Run: headless pygame with SDL's dummy video driver; simulated clock (each Clock.tick advances the game by its frame time, no real sleeping); random seed 0; keys injected as events and as key.get_pressed() state; mouse plan: one left click at the window centre at the start of phase 2, then a move to the lower-right quarter at the start of phase 3.
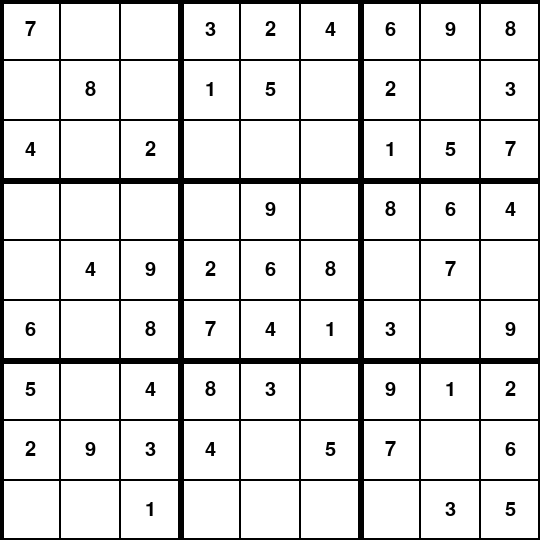
Frame 1 of 4 · flips 1–60 · no input
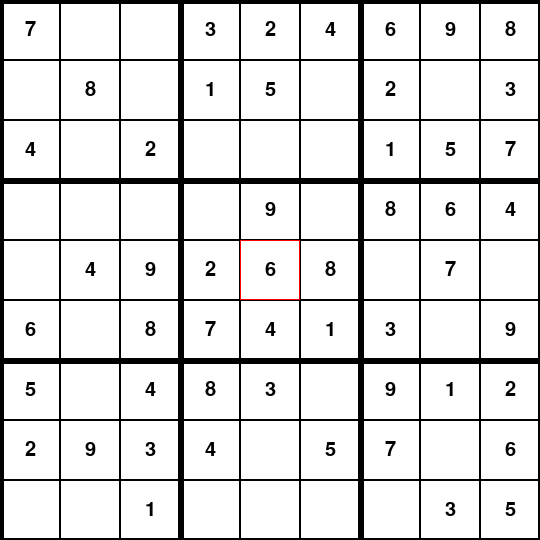
Frame 2 of 4 · flips 61–180 · clicked the window centre · tapped SPACE, RETURN · held RIGHT (→), D
Frame 3 of 4 · flips 181–300 · moved the mouse to the lower-right quarter · held DOWN (↓), S · screen unchanged from frame 2, image omitted
Frame 4 of 4 · flips 301–420 · held LEFT (←), A, UP (↑), W · screen unchanged from frame 3, image omitted

The pygame program that drew these frames:

import math
import random
import pygame
pygame.init()



class Cell:
    def __init__(self, value, row, col, screen):
        self.value = value
        self.row = row
        self.col = col
        self.screen = screen
        self.sketched_value = 0
        self.selected = False

    def set_cell_value(self, value):
        self.value = value

    def set_sketched_value(self, value):
        self.sketched_value = value

    def draw(self):
        cellsize = 60
        x = self.col * cellsize
        y = self.row * cellsize

        if self.selected:
            outlinecolor = (255,0, 0)
        else:
            outlinecolor = (0,0, 0)
        pygame.draw.rect(self.screen, outlinecolor, (x, y, cellsize, cellsize), 1)
        if self.value != 0:
            font = pygame.font.SysFont('comicsans', 30)
            text = font.render(str(self.value), True, (0, 0, 0))
            text_rect = text.get_rect(center = (x+cellsize//2, y+cellsize//2))
            self.screen.blit(text, text_rect)





"""
This was adapted from a GeeksforGeeks article "Program for Sudoku Generator" by Aarti_Rathi and Ankur Trisal
https://www.geeksforgeeks.org/program-sudoku-generator/

"""


class Board:
    def __init__(self, width, height, screen, difficulty):
        self.width = width
        self.height = height
        self.screen = screen
        self.difficulty = difficulty
        self.square_size = width /9

        removed_cells = 0
        if self.difficulty == "Easy":
            removed_cells = 30
        elif self.difficulty == "Medium":
            removed_cells = 40
        elif self.difficulty == "Hard":
            removed_cells = 50

        self.sudoku_board = generate_sudoku(9, removed_cells)

        self.selected_row = None
        self.selected_col = None

        #cell(row)(col)
        for i in range(9):
            for j in range(9):
                current_value = self.sudoku_board[i][j]
                self.sudoku_board[i][j] = Cell(current_value, i, j, screen)



    def draw(self):
        self.screen.fill((255, 255, 255))
        for i in range(0, 10):
            if i % 3 == 0:
                line_width = 6
            else:
                line_width = 1

            #Horizontal Lines
            pygame.draw.line(self.screen, (0, 0, 0), (0, i * self.square_size), (self.width, i * self.square_size), line_width)

            #Vertical Lines
            pygame.draw.line(self.screen, (0, 0, 0), (i * self.square_size, 0), (i * self.square_size, self.height), line_width)

        for i in range(9):
            for j in range(9):
                self.sudoku_board[i][j].draw()

    def select(self, row, col):
        for i in range(9):
            for j in range(9):
                self.sudoku_board[i][j].selected = False
        self.sudoku_board[row][col].selected = True

        self.selected_row = row
        self.selected_col = col

    def click(self, x,y):
        if x < 0 or y < 0  or x > self.width or y > self.height:
            return None
        row = int(y //self.square_size)
        col = int(x //self.square_size)
        return (row, col)
    def sketch(self, value):
        if self.selected_row is not None and self.selected_col is not None:
            cell = self.sudoku_board[self.selected_row][self.selected_col]
            cell.sketched_value = value

    def place_number(self, value):
        if self.selected_row is not None and self.selected_col is not None:
            cell = self.sudoku_board[self.selected_row][self.selected_col]
            cell.set_cell_value(value)
            cell.set_sketched_value(value)

    def reset_to_original(self):
        pass

    def is_full(self):
        for row in range(9):
            for col in range(9):
                if self.sudoku_board[row][col].sketched_value == 0:
                    return False

        return True

    def update_board(self):
        pass

    def find_empty(self):
        for row in range(9):
            for col in range(9):
                if self.sudoku_board[row][col].sketched_value == 0:
                    return (row, col)
        return None





class SudokuGenerator:
    '''
	create a sudoku board - initialize class variables and set up the 2D board
	This should initialize:
	self.row_length		- the length of each row
	self.removed_cells	- the total number of cells to be removed
	self.board			- a 2D list of ints to represent the board
	self.box_length		- the square root of row_length

	Parameters:
    row_length is the number of rows/columns of the board (always 9 for this project)
    removed_cells is an integer value - the number of cells to be removed

	Return:
	None
    '''
    def __init__(self, row_length, removed_cells):
        self.row_length = row_length
        self.removed_cells = removed_cells
        self.box_length = int(row_length**0.5)
        self.board = []
        for i in range(self.row_length):
            row = []
            for j in range(self.row_length):
                row.append(0)
            self.board.append(row)


    '''
	Returns a 2D python list of numbers which represents the board

	Parameters: None
	Return: list[list]
    '''
    def get_board(self):
        return self.board

    '''
	Displays the board to the console
    This is not strictly required, but it may be useful for debugging purposes

	Parameters: None
	Return: None
    '''
    def print_board(self):
        for row in self.board:
            print(row)

    '''
	Determines if num is contained in the specified row (horizontal) of the board
    If num is already in the specified row, return False. Otherwise, return True

	Parameters:
	row is the index of the row we are checking
	num is the value we are looking for in the row
	
	Return: boolean
    '''
    def valid_in_row(self, row, num):
        for i in range(self.row_length):
            if self.board[row][i] == num:
                return False
        return True

    '''
	Determines if num is contained in the specified column (vertical) of the board
    If num is already in the specified col, return False. Otherwise, return True

	Parameters:
	col is the index of the column we are checking
	num is the value we are looking for in the column
	Return: boolean
    '''
    def valid_in_col(self, col, num):
        for row in range(len(self.board)):
            if self.board[row][col] == num:
                return False
        return True

    '''
	Determines if num is contained in the 3x3 box specified on the board
    If num is in the specified box starting at (row_start, col_start), return False.
    Otherwise, return True

	Parameters:
	row_start and col_start are the starting indices of the box to check
	i.e. the box is from (row_start, col_start) to (row_start+2, col_start+2)
	num is the value we are looking for in the box

	Return: boolean
    '''
    def valid_in_box(self, row_start, col_start, num):
        for i in range(row_start, row_start + 3):
            for j in range(col_start, col_start + 3):
                if self.board[i][j] == num:
                    return False
        return True
    
    '''
    Determines if it is valid to enter num at (row, col) in the board
    This is done by checking that num is unused in the appropriate, row, column, and box

	Parameters:
	row and col are the row index and col index of the cell to check in the board
	num is the value to test if it is safe to enter in this cell

	Return: boolean
    '''
    def is_valid(self, row, col, num):
        row_safe = self.valid_in_row(row, num)
        col_safe = self.valid_in_col(col, num)

        box_row_start = (row // 3) * 3
        box_col_start = (col // 3) * 3

        box_safe = self.valid_in_box(box_row_start, box_col_start, num)

        return row_safe and col_safe and box_safe


    '''
    Fills the specified 3x3 box with values
    For each position, generates a random digit which has not yet been used in the box

	Parameters:
	row_start and col_start are the starting indices of the box to check
	i.e. the box is from (row_start, col_start) to (row_start+2, col_start+2)

	Return: None
    '''
    def fill_box(self, row_start, col_start):
        num_storage = []
        for i in range(row_start, row_start + 3):
            for j in range(col_start, col_start + 3):
                while True:
                    random_number = random.randint(1, 9)
                    if random_number not in num_storage:
                        self.board[i][j] = random_number
                        num_storage.append(random_number)
                        break
                    else:
                        continue




    
    '''
    Fills the three boxes along the main diagonal of the board
    These are the boxes which start at (0,0), (3,3), and (6,6)

	Parameters: None
	Return: None
    '''
    def fill_diagonal(self):
        for i in range(0,7 ,3):
            self.fill_box(i,i)

    '''
    DO NOT CHANGE
    Provided for students
    Fills the remaining cells of the board
    Should be called after the diagonal boxes have been filled
	
	Parameters:
	row, col specify the coordinates of the first empty (0) cell

	Return:
	boolean (whether or not we could solve the board)
    '''
    def fill_remaining(self, row, col):
        if (col >= self.row_length and row < self.row_length - 1):
            row += 1
            col = 0
        if row >= self.row_length and col >= self.row_length:
            return True
        if row < self.box_length:
            if col < self.box_length:
                col = self.box_length
        elif row < self.row_length - self.box_length:
            if col == int(row // self.box_length * self.box_length):
                col += self.box_length
        else:
            if col == self.row_length - self.box_length:
                row += 1
                col = 0
                if row >= self.row_length:
                    return True
        
        for num in range(1, self.row_length + 1):
            if self.is_valid(row, col, num):
                self.board[row][col] = num
                if self.fill_remaining(row, col + 1):
                    return True
                self.board[row][col] = 0
        return False

    '''
    DO NOT CHANGE
    Provided for students
    Constructs a solution by calling fill_diagonal and fill_remaining

	Parameters: None
	Return: None
    '''
    def fill_values(self):
        self.fill_diagonal()
        self.fill_remaining(0, self.box_length)

    '''
    Removes the appropriate number of cells from the board
    This is done by setting some values to 0
    Should be called after the entire solution has been constructed
    i.e. after fill_values has been called
    
    NOTE: Be careful not to 'remove' the same cell multiple times
    i.e. if a cell is already 0, it cannot be removed again

	Parameters: None
	Return: None
    '''
    def remove_cells(self):
        cells_rem = self.removed_cells
        while cells_rem > 0:
            random_col = random.randint(0,8)
            random_row = random.randint(0,8)
            if self.board[random_row][random_col] != 0:
                self.board[random_row][random_col] = 0
                cells_rem -= 1


'''
DO NOT CHANGE
Provided for students
Given a number of rows and number of cells to remove, this function:
1. creates a SudokuGenerator
2. fills its values and saves this as the solved state
3. removes the appropriate number of cells
4. returns the representative 2D Python Lists of the board and solution

Parameters:
size is the number of rows/columns of the board (9 for this project)
removed is the number of cells to clear (set to 0)

Return: list[list] (a 2D Python list to represent the board)
'''
def generate_sudoku(size, removed):
    sudoku = SudokuGenerator(size, removed)
    sudoku.fill_values()
    board = sudoku.get_board()
    sudoku.remove_cells()
    board = sudoku.get_board()
    return board


if __name__ == "__main__":
    #Use 540 because someone said so
    screen = pygame.display.set_mode((540, 540))
    pygame.display.set_caption("Sudoku Test")

    board = Board(540, 540, screen, "Easy")

    running = True
    while running:
        for event in pygame.event.get():
            if event.type == pygame.QUIT:
                running = False

            if event.type == pygame.MOUSEBUTTONDOWN:
                #Get x and y position of mouse
                pos = pygame.mouse.get_pos()
                x, y = pos

                #Convert pixels to row/col
                row = int(y // 60)
                col = int(x // 60)

                if 0 <= row < 9 and 0 <= col < 9:
                    board.select(row, col)

        board.draw()

        pygame.display.update()

    pygame.quit()
